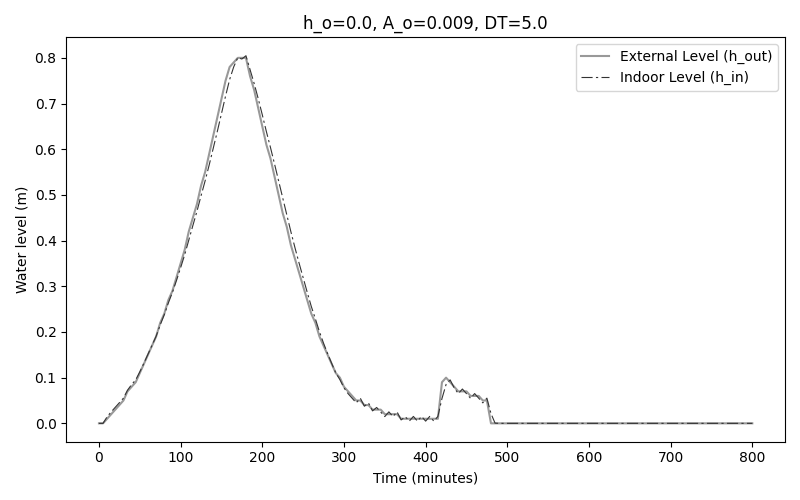

The file beside this chart, header and first rows:
time, external_level, interior_level
0.0, 0.0, 0.0
5.0, 0.0, 0.0
10.0, 0.01, 0.01435
15.0, 0.02, 0.02514
20.0, 0.03, 0.03514
25.0, 0.04, 0.04514
30.0, 0.05, 0.05514
35.0, 0.07, 0.07264
40.0, 0.08, 0.08495
45.0, 0.09, 0.09515
50.0, 0.11, 0.1126
55.0, 0.13, 0.1315
60.0, 0.15, 0.151
65.0, 0.17, 0.1708
70.0, 0.19, 0.1907
75.0, 0.22, 0.2153
80.0, 0.24, 0.2378
85.0, 0.27, 0.2636
90.0, 0.29, 0.2869
95.0, 0.32, 0.313
100.0, 0.35, 0.3406
105.0, 0.38, 0.3691
110.0, 0.42, 0.4015
115.0, 0.45, 0.4331
120.0, 0.48, 0.4642
125.0, 0.52, 0.4981
130.0, 0.55, 0.5308
135.0, 0.59, 0.5657
140.0, 0.63, 0.6021
145.0, 0.67, 0.6395
150.0, 0.71, 0.6776
155.0, 0.75, 0.7162
160.0, 0.78, 0.7525
165.0, 0.79, 0.7803
170.0, 0.8, 0.8004
175.0, 0.8, 0.7975
180.0, 0.8, 0.8047
185.0, 0.76, 0.7744
190.0, 0.73, 0.7441
195.0, 0.69, 0.7107
200.0, 0.65, 0.6754
205.0, 0.61, 0.6387
210.0, 0.58, 0.6039
215.0, 0.54, 0.5676
220.0, 0.5, 0.5303
225.0, 0.46, 0.4923
230.0, 0.43, 0.4564
235.0, 0.39, 0.4195
240.0, 0.36, 0.3845
245.0, 0.33, 0.351
250.0, 0.3, 0.3186
255.0, 0.27, 0.2869
260.0, 0.24, 0.2558
265.0, 0.22, 0.2287
270.0, 0.19, 0.2005
275.0, 0.17, 0.1754
280.0, 0.15, 0.1525
285.0, 0.13, 0.131
290.0, 0.11, 0.1102
295.0, 0.1, 0.09571
... 101 more rows
